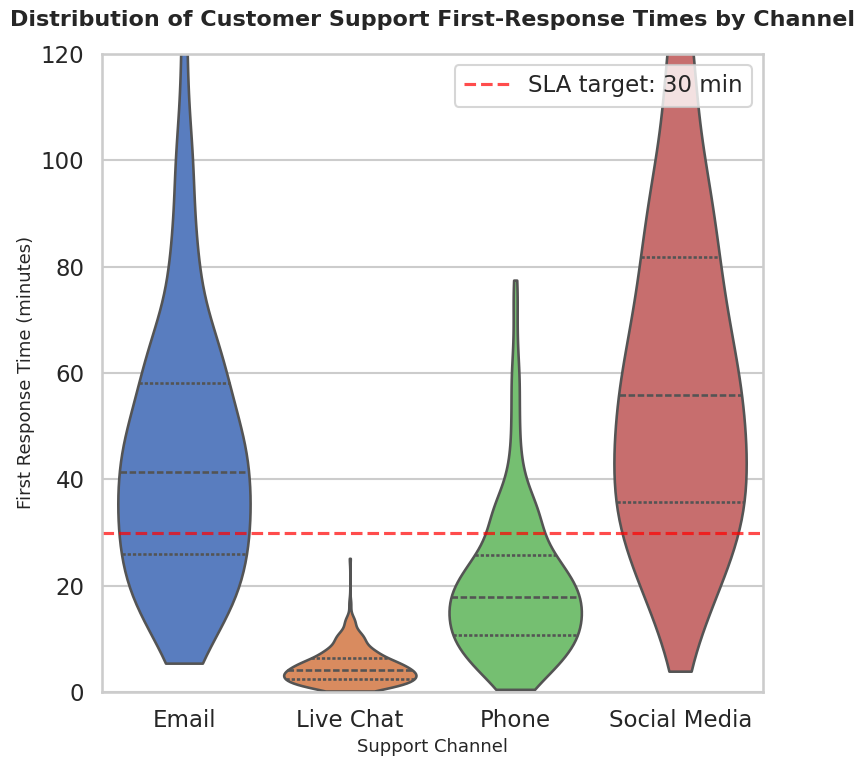

Source code (Python):
"""
chart.py
Generate a professional Seaborn violinplot visualizing the distribution of
customer support first-response times across channels for a major retail client.
Requirements satisfied:
- Uses seaborn.violinplot()
- Realistic synthetic data for support efficiency analysis
- Professional styling (Seaborn theme, labels, title, palette)
- Figure saved as 512x512 PNG via 8x8 inches @ 64 dpi
"""

import numpy as np
import pandas as pd
import seaborn as sns
import matplotlib.pyplot as plt


def generate_synthetic_support_data(seed: int = 42) -> pd.DataFrame:
    """
    Generate realistic synthetic data for customer support response times.
    Channels:
    - Email: typically slower, higher variance
    - Live Chat: fastest, tightly clustered
    - Phone: moderate response time
    - Social Media: can be slow and highly variable
    Returns a pandas DataFrame with:
    - channel: support channel category
    - response_time_min: time to first response in minutes
    """
    rng = np.random.default_rng(seed)

    n_per_channel = 400

    channels = []
    response_times = []

    # Email: mean ~45 mins, skewed right
    email_times = rng.gamma(shape=3.0, scale=15.0, size=n_per_channel)

    # Live Chat: mean ~5 mins, tight
    chat_times = rng.gamma(shape=2.0, scale=2.5, size=n_per_channel)

    # Phone: mean ~20 mins
    phone_times = rng.gamma(shape=2.5, scale=8.0, size=n_per_channel)

    # Social Media: mean ~60 mins, more variance
    social_times = rng.gamma(shape=3.0, scale=20.0, size=n_per_channel)

    channels.extend(["Email"] * n_per_channel)
    response_times.extend(email_times)

    channels.extend(["Live Chat"] * n_per_channel)
    response_times.extend(chat_times)

    channels.extend(["Phone"] * n_per_channel)
    response_times.extend(phone_times)

    channels.extend(["Social Media"] * n_per_channel)
    response_times.extend(social_times)

    df = pd.DataFrame(
        {
            "channel": channels,
            "response_time_min": response_times,
        }
    )

    # Clip extreme outliers to a business-plausible maximum (e.g., 3 hours)
    df["response_time_min"] = df["response_time_min"].clip(lower=0, upper=180)

    return df


def create_violinplot(df: pd.DataFrame, output_path: str = "chart.png") -> None:
    """
    Create and save a Seaborn violinplot visualizing response times by channel.
    - Uses Seaborn styling best practices:
      * sns.set_theme() for style + context
      * professional palette
      * informative title and axis labels
    - Export:
      * 8x8 inch figure at 64 dpi -> 512x512 pixels
      * Saved to output_path
    """

    # Professional Seaborn theme
    sns.set_theme(style="whitegrid", context="talk")

    # 8x8 inches; with dpi=64 this yields 512x512 pixels
    plt.figure(figsize=(8, 8))

    # Violinplot: distribution and quartiles per channel
    ax = sns.violinplot(
        data=df,
        x="channel",
        y="response_time_min",
        palette="muted",
        inner="quartile",
        cut=0,
    )

    # SLA threshold line (example: 30 minutes)
    sla_minutes = 30
    plt.axhline(
        sla_minutes,
        linestyle="--",
        color="red",
        alpha=0.7,
        label=f"SLA target: {sla_minutes} min",
    )

    ax.set_title(
        "Distribution of Customer Support First-Response Times by Channel",
        fontsize=16,
        weight="bold",
        pad=20,
    )
    ax.set_xlabel("Support Channel", fontsize=13)
    ax.set_ylabel("First Response Time (minutes)", fontsize=13)

    ax.set_ylim(0, 120)
    ax.legend(loc="upper right")

    plt.tight_layout()

    # Save as 512x512 PNG:
    #   8x8 inches * 64 dpi = 512x512 pixels
    plt.savefig(output_path, dpi=64, bbox_inches="tight")
    plt.close()


def main():
    df = generate_synthetic_support_data()
    create_violinplot(df, output_path="chart.png")


if __name__ == "__main__":
    main()
